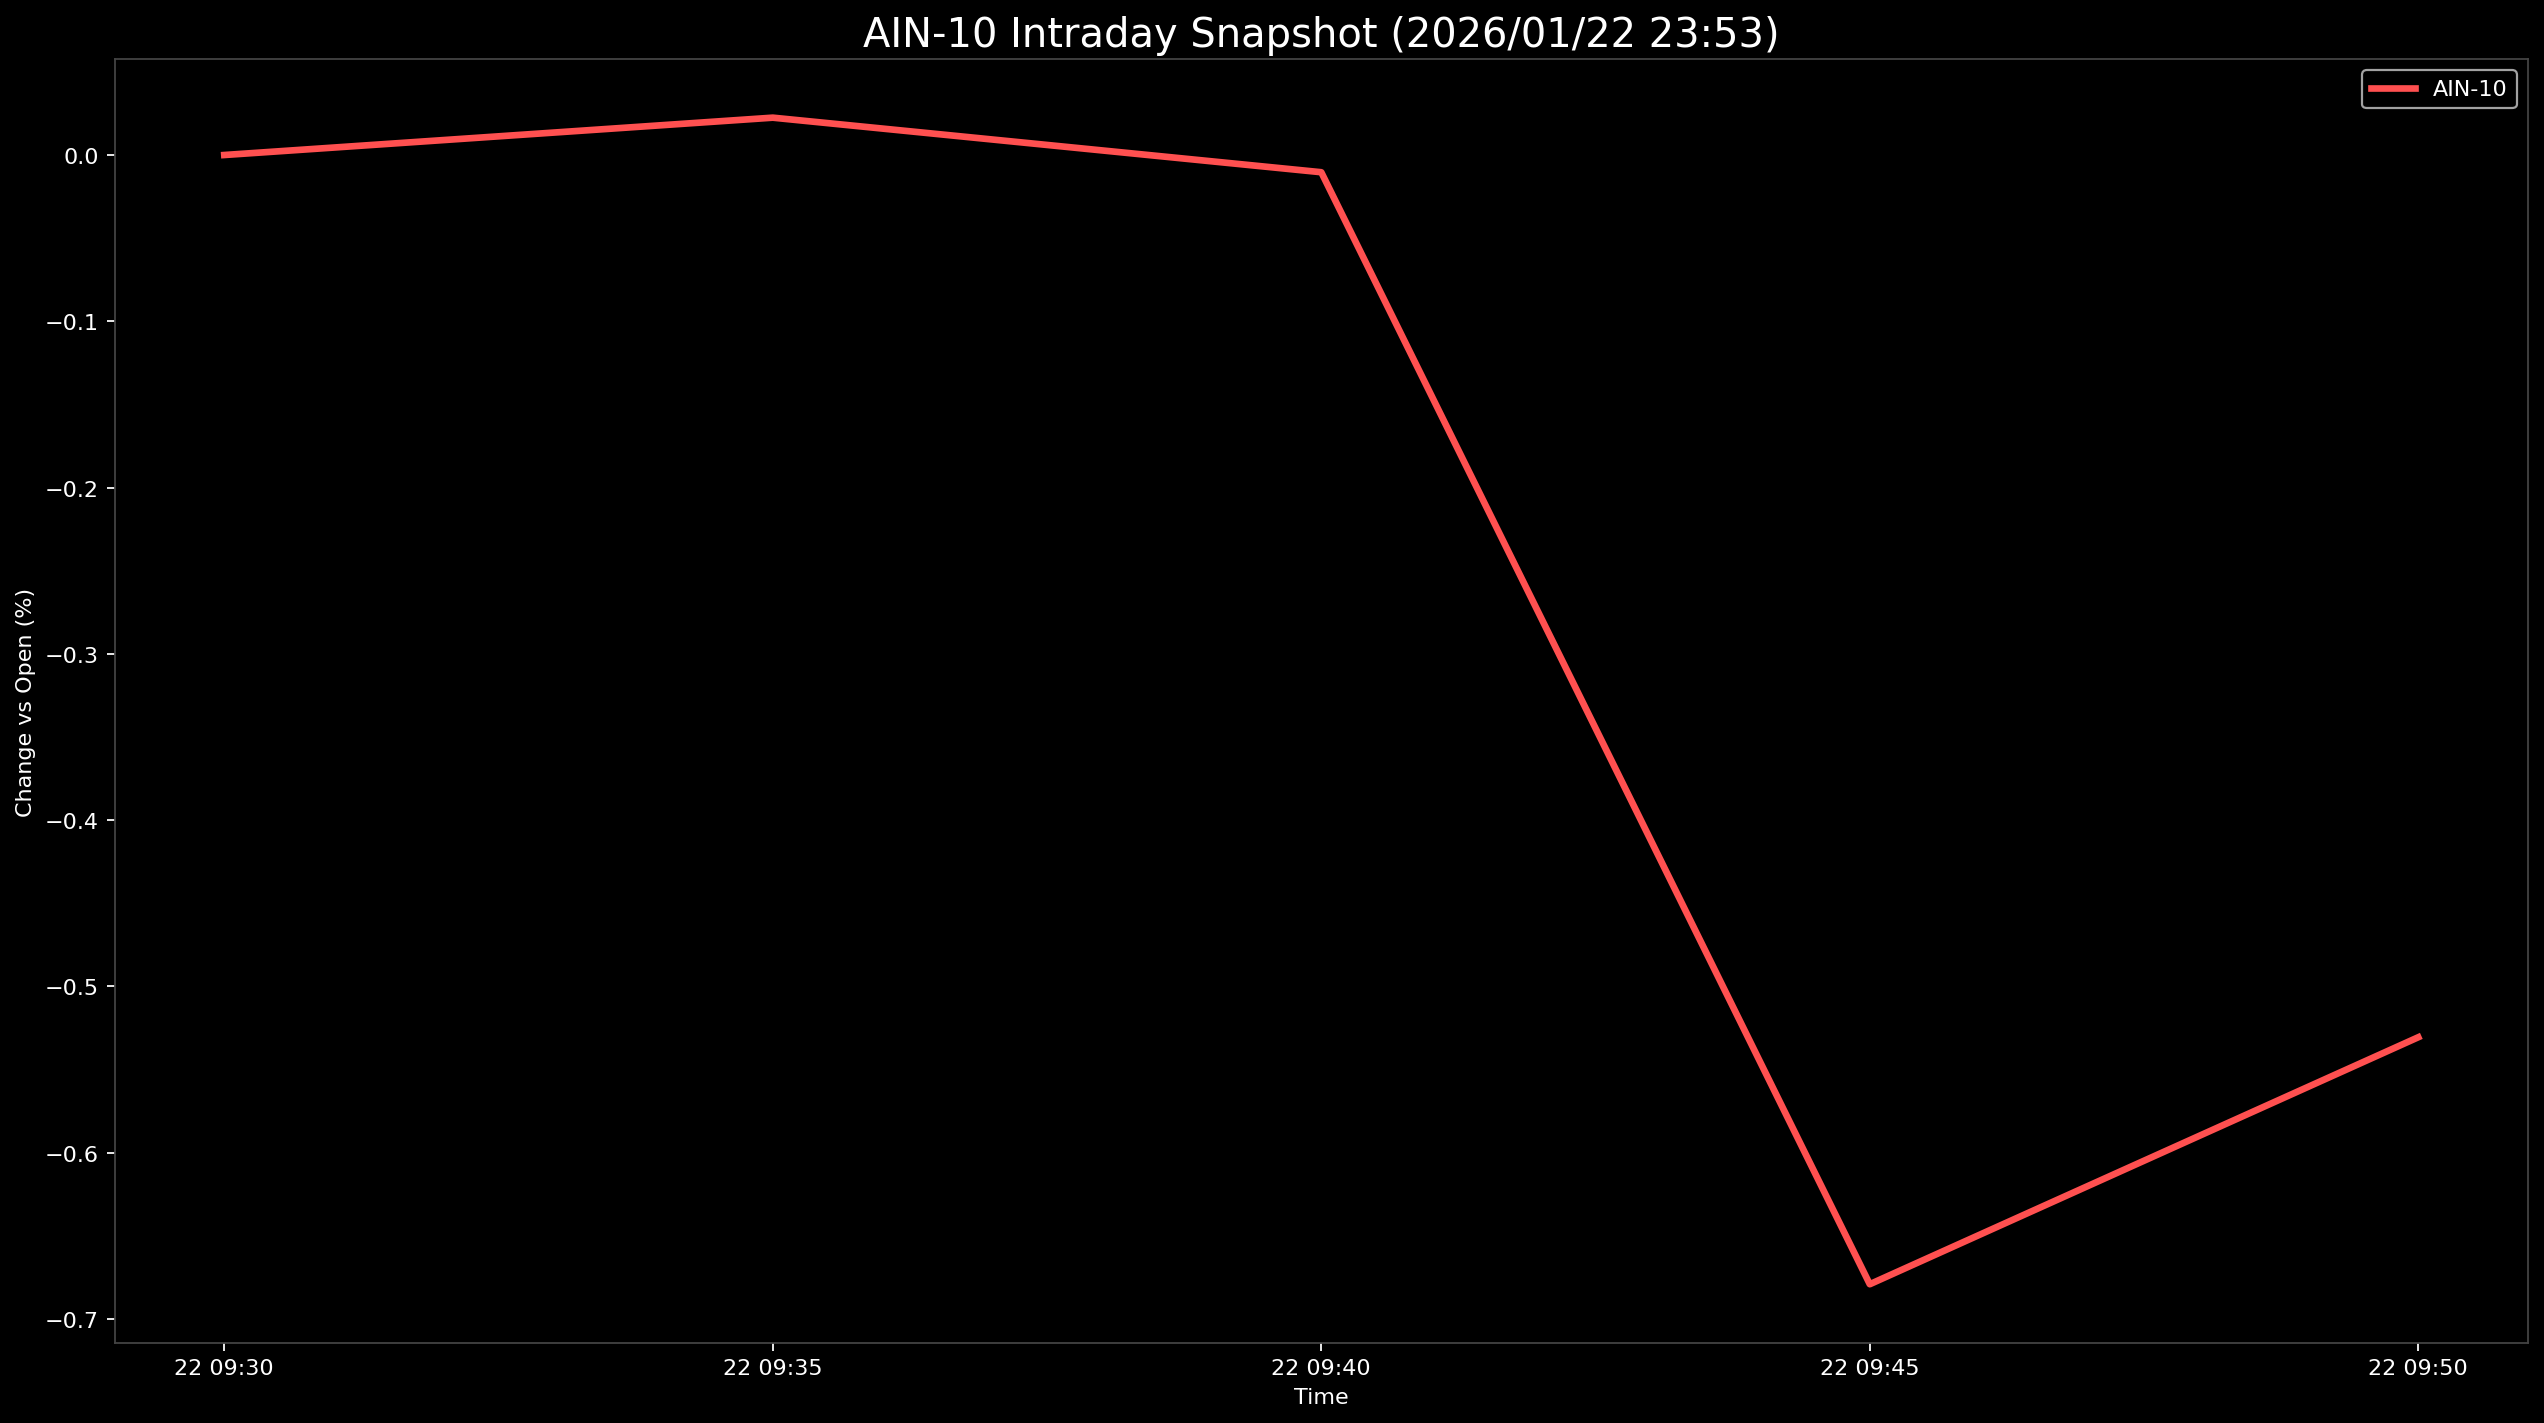

The data file committed next to this chart (first rows):
Datetime, AIN-10
2026-01-22 09:30:00, 0.0
2026-01-22 09:35:00, 0.02246
2026-01-22 09:40:00, -0.01036
2026-01-22 09:45:00, -0.6791
2026-01-22 09:50:00, -0.5305
